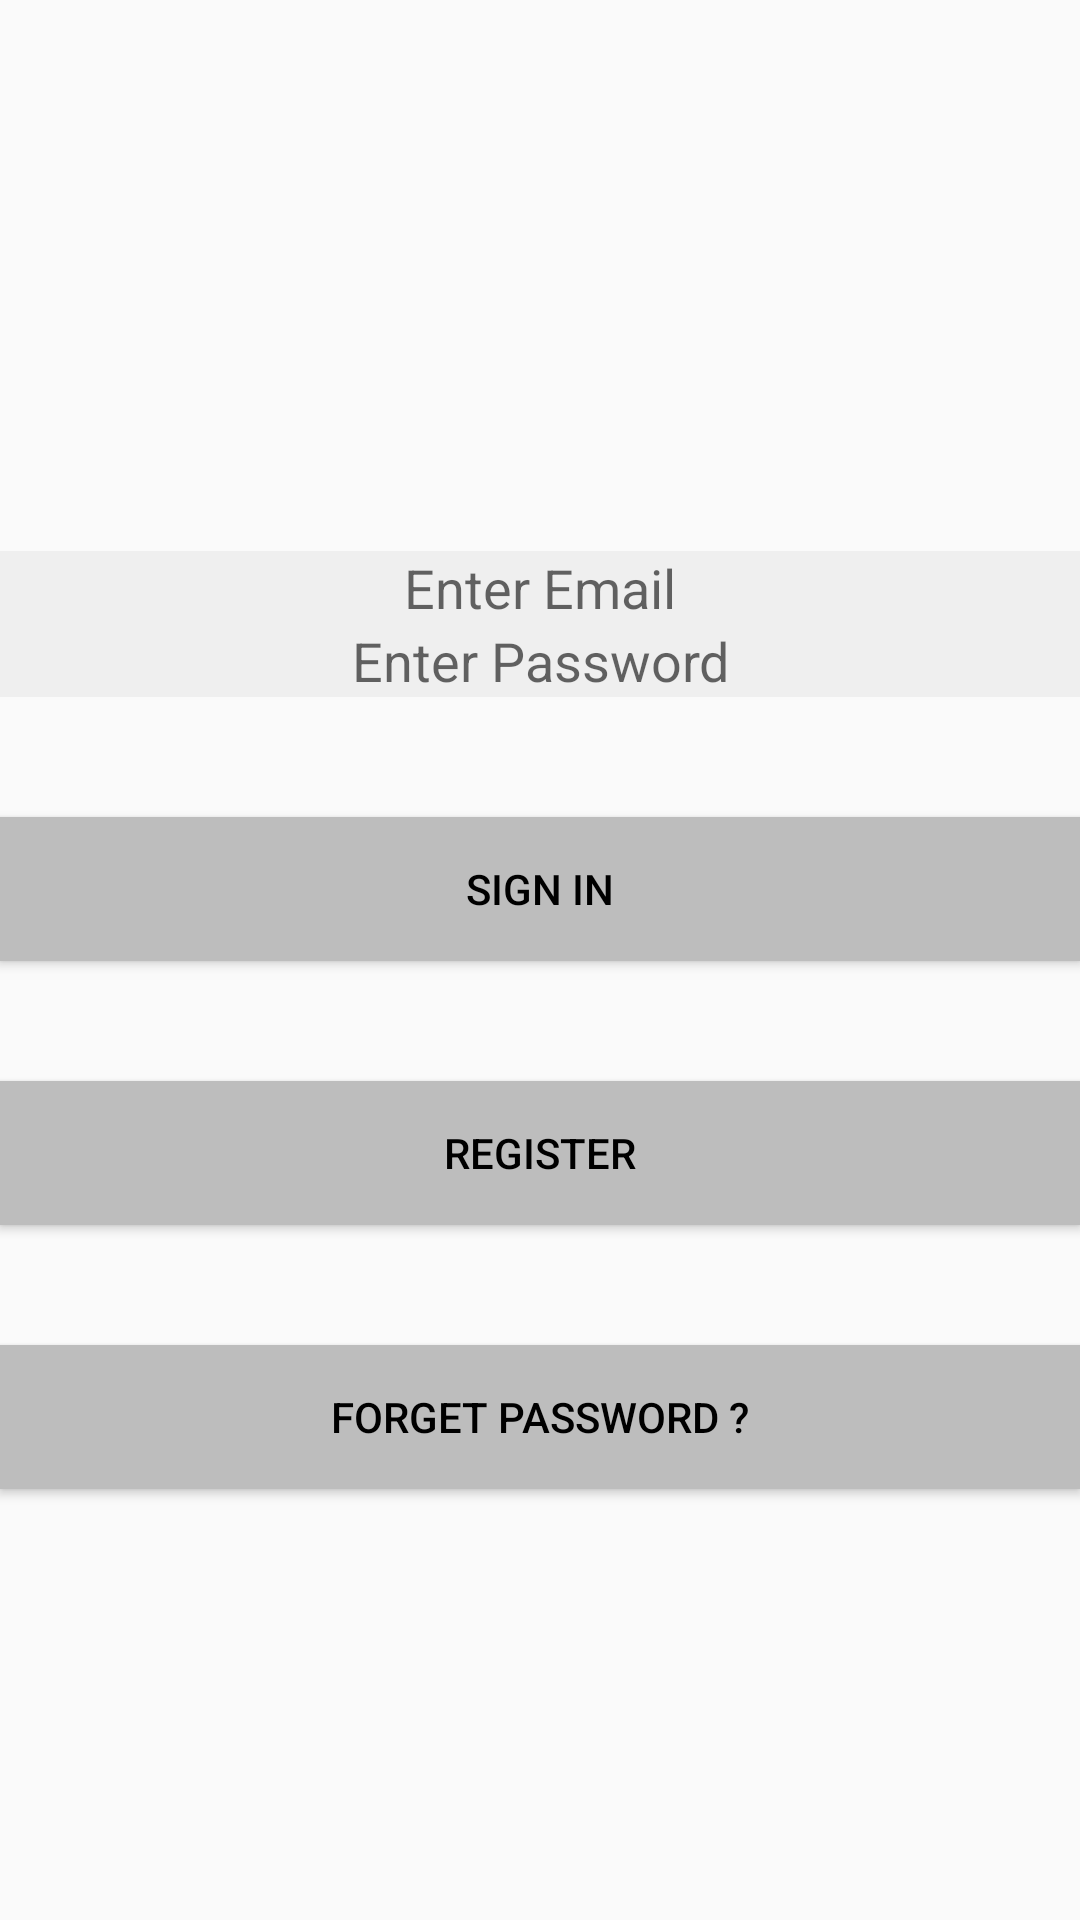

Reconstruct the res/layout file that produces this screen, plus the resources it refers to.
<!-- AndroidManifest.xml: application theme AppTheme -->
<!-- res/layout/activity_login.xml -->
<?xml version="1.0" encoding="utf-8"?>
<android.support.constraint.ConstraintLayout
    xmlns:android="http://schemas.android.com/apk/res/android"
    xmlns:tools="http://schemas.android.com/tools"
    xmlns:app="http://schemas.android.com/apk/res-auto"
    android:layout_width="match_parent"
    android:layout_height="match_parent"
    tools:context="com.zaylabs.truckitzaylabsv1driver.LoginActivity">

    <LinearLayout
        android:layout_width="match_parent"
        android:layout_height="match_parent"
        android:orientation="vertical"
        android:gravity="center"

        >
        <android.support.v7.widget.AppCompatImageView
            android:layout_width="match_parent"
            android:layout_height="wrap_content"
            android:src="@mipmap/ic_launcher_round"
            android:layout_marginBottom="40sp"
            />

        <EditText
            android:id="@+id/etSignIn"
            android:layout_width="match_parent"
            android:layout_height="wrap_content"
            android:contentDescription="@string/Email_Desc"
            android:inputType="textEmailAddress"
            android:hint="@string/Email"
            tools:ignore="LabelFor"
            android:gravity="center"
            android:background="@color/primaryAccentColor"
            />

        <EditText
            android:id="@+id/etPassword"
            android:layout_width="match_parent"
            android:layout_height="wrap_content"
            android:layout_marginBottom="40sp"
            android:background="@color/primaryAccentColor"
            android:gravity="center"
            android:hint="@string/Hint_Password"
            android:inputType="textPassword"


            />

        <android.support.v7.widget.AppCompatButton
            android:id="@+id/btnSignIn"
            android:layout_width="match_parent"
            android:layout_height="wrap_content"
            android:contentDescription="@string/btnSignInDesc"
            android:text="@string/Sign_In_btn"
            android:gravity="center"
            android:background="@color/primaryColor"
            android:layout_marginBottom="40sp"
            android:textColor="@color/primaryTextColor"

            />

        <android.support.v7.widget.AppCompatButton
            android:id="@+id/btnLRegister"
            android:layout_width="match_parent"
            android:layout_height="wrap_content"
            android:contentDescription="@string/Register_login"
            android:text="@string/Register_login"
            android:gravity="center"
            android:background="@color/primaryColor"
            android:layout_marginBottom="40sp"
            android:textColor="@color/primaryTextColor"
            />

        <android.support.v7.widget.AppCompatButton
            android:id="@+id/btnLForgetPassword"
            android:layout_width="match_parent"
            android:layout_height="wrap_content"
            android:contentDescription="@string/Forget_Password"
            android:text="@string/Forget_Password"
            android:gravity="center"
            android:background="@color/primaryColor"
            android:textColor="@color/primaryTextColor"
            />
    </LinearLayout>
</android.support.constraint.ConstraintLayout>
<!-- resources referenced by this layout -->
<resources>
  <color name="primaryAccentColor">#efefef</color>
  <color name="primaryColor">#bdbdbd</color>
  <color name="primaryTextColor">#000000</color>
  <string name="Email">Enter Email</string>
  <string name="Email_Desc">Enter Valid Email</string>
  <string name="Forget_Password">Forget Password ?</string>
  <string name="Hint_Password">Enter Password</string>
  <string name="Register_login">Register</string>
  <string name="Sign_In_btn">Sign In</string>
  <string name="btnSignInDesc">Sign In</string>
  <style name="AppTheme" parent="Base.V23.Theme.AppCompat.Light">
          
          <item name="colorPrimary">@color/primaryColor</item>
          <item name="colorPrimaryDark">@color/primaryDarkColor</item>
          <item name="colorAccent">@color/primaryAccentColor</item>
      </style>
  <color name="primaryDarkColor">#8d8d8d</color>
</resources>
